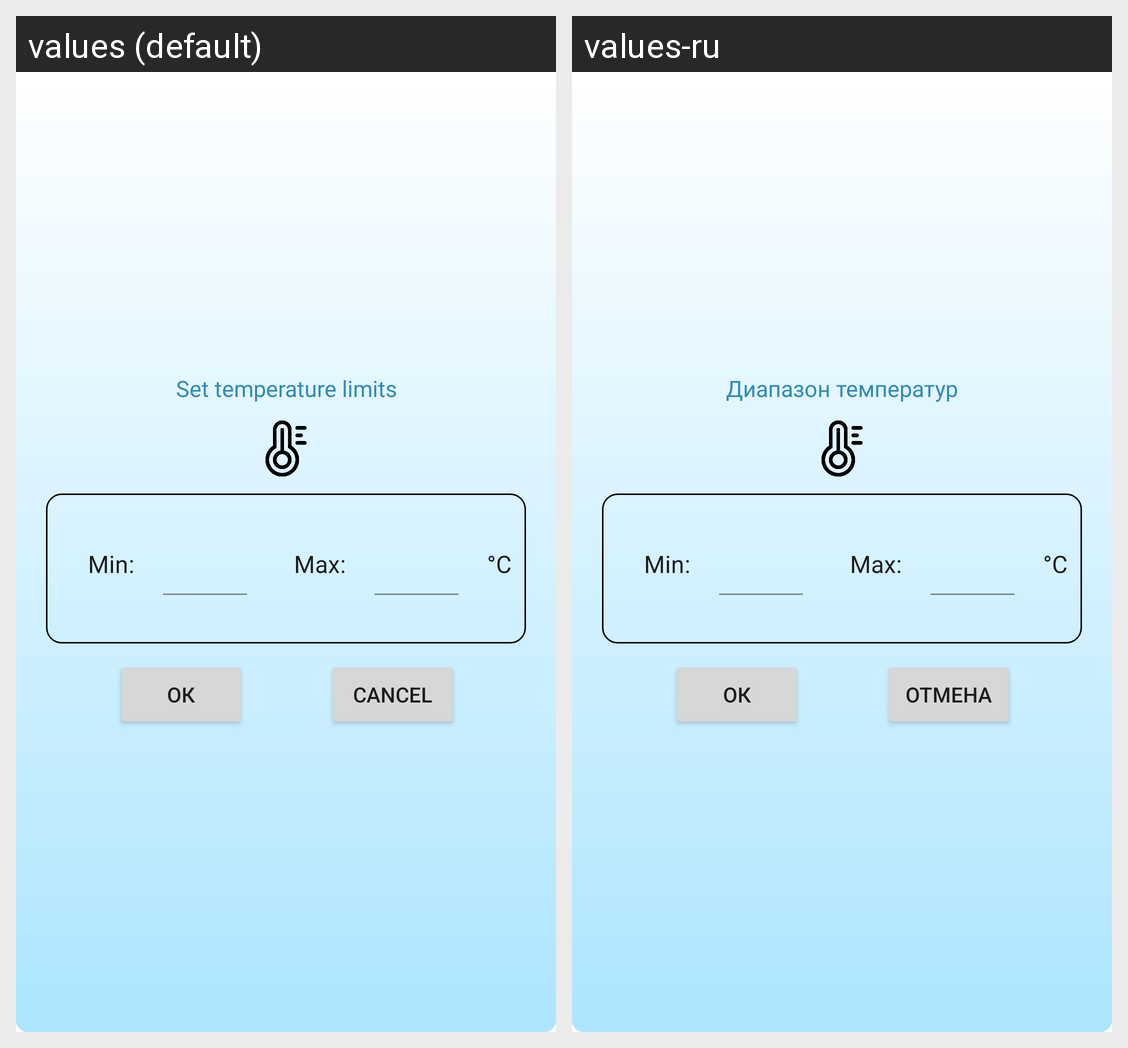

Here is an Android app screen in its default locale and in the app's own translations. Write out the translated-string differences for the strings that appear on this screen.
Android screen res/layout/temperature_range.xml rendered under 2 locales, left to right: values (default), values-ru. Device: Nexus 5 (rendered at 1080×1920; each locale shown at half size, 540×960, under a caption strip naming it); theme Theme.TLogger.
Strings drawn on this screen, with the default value and each locale's value (text and hints the layout hard-codes, and strings that could not be matched under every locale, appear in the picture but are not listed):

window_temp_limit
  values: Set temperature limits
  values-ru: Диапазон температур

cancel_btn
  values: CANCEL
  values-ru: ОТМЕНА
